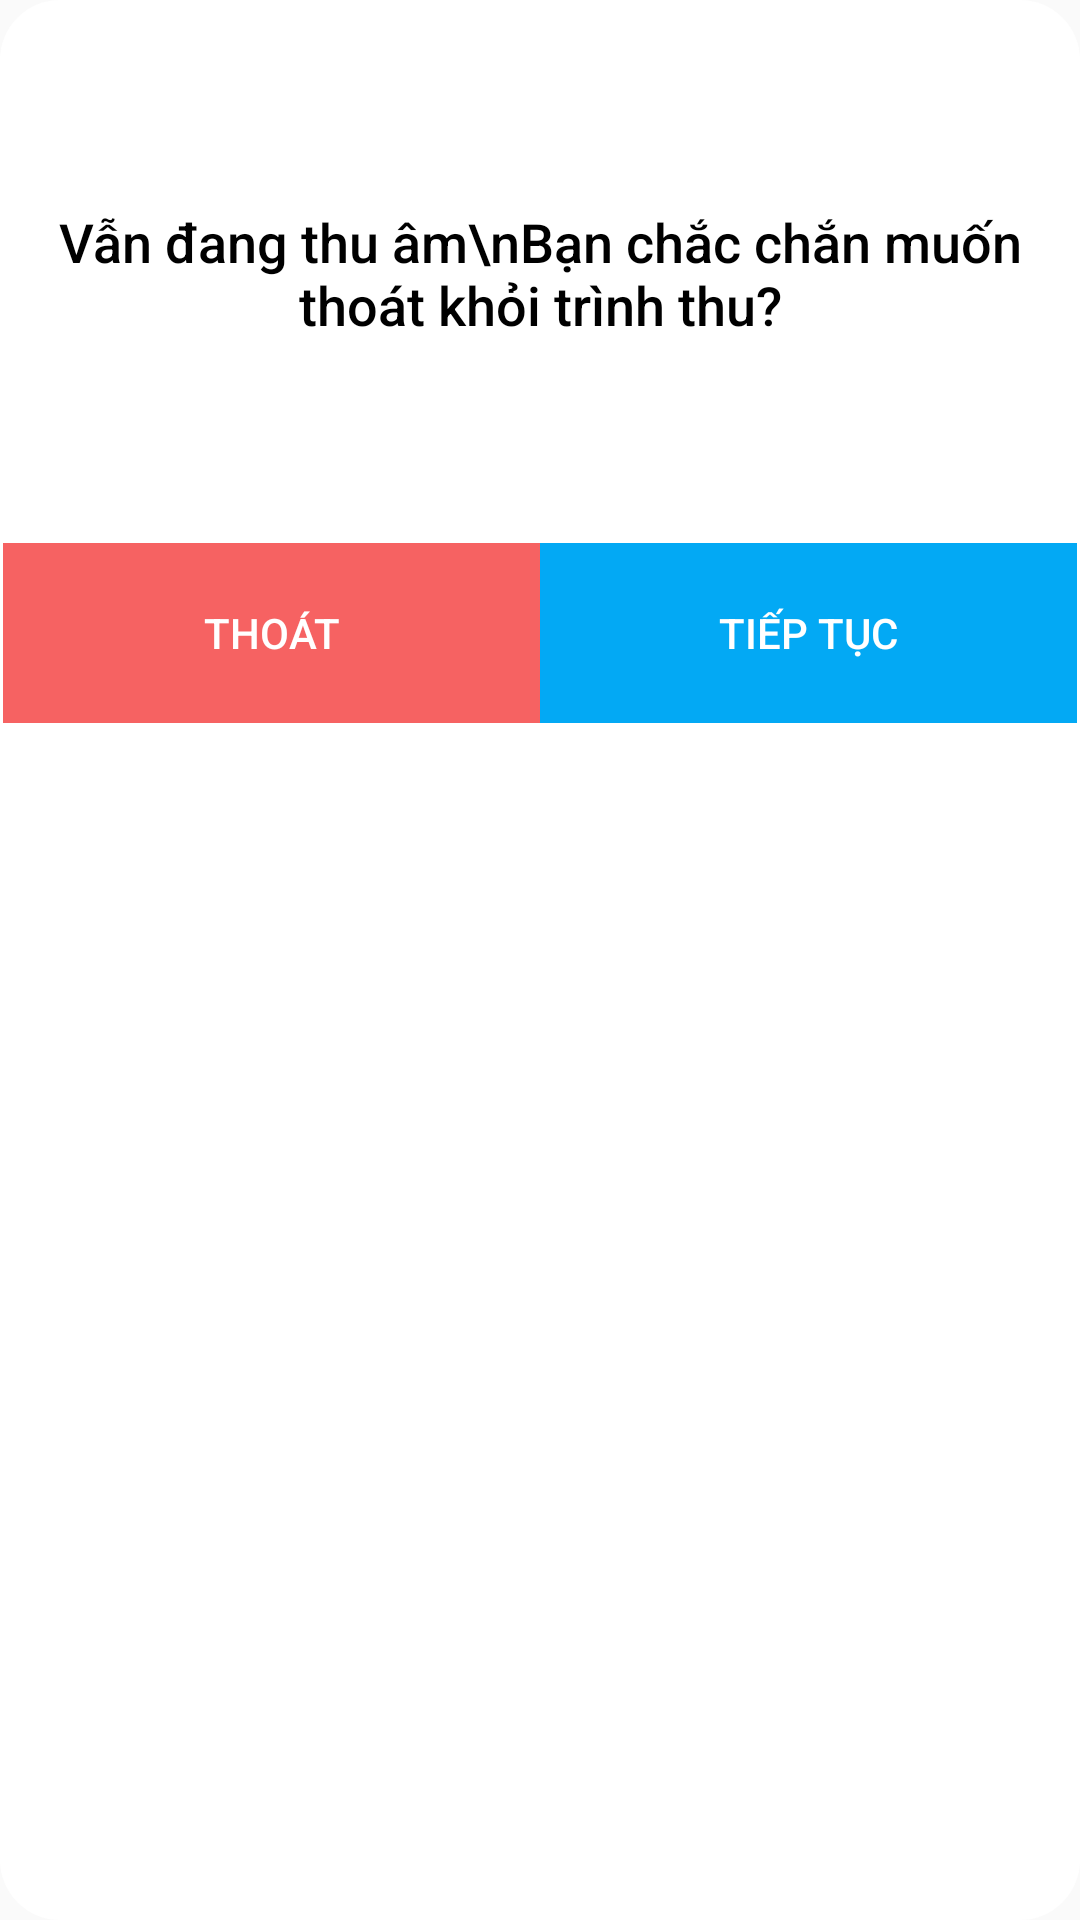

Here is an Android app screen rendered from its layout file. Give the layout XML and the strings, colors and styles it references.
<!-- AndroidManifest.xml: application theme AppTheme -->
<!-- res/layout/kaorake_abort_dialog.xml -->
<?xml version="1.0" encoding="utf-8"?>
<LinearLayout xmlns:android="http://schemas.android.com/apk/res/android"
              xmlns:app="http://schemas.android.com/apk/res-auto" xmlns:tools="http://schemas.android.com/tools"
              android:layout_width="fill_parent"
              android:layout_height="wrap_content"
              android:background="@drawable/rounded_corner_20dp"
              android:orientation="vertical">
    <FrameLayout
            android:layout_width="match_parent"
            android:layout_height="180dp">

        <TextView
                android:text="Vẫn đang thu âm\nBạn chắc chắn muốn thoát khỏi trình thu?"
                android:gravity="center"
                android:layout_width="match_parent"
                android:layout_height="match_parent" android:id="@+id/textView" android:textSize="18sp"
                android:textAlignment="center" android:fontFamily="sans-serif-medium"
                android:textColor="@android:color/background_dark"
                tools:layout_editor_absoluteY="24dp" tools:layout_editor_absoluteX="24dp"/>
    </FrameLayout>
    <LinearLayout
            android:orientation="horizontal"
            android:layout_width="match_parent"

            android:layout_height="60dp">
        <Button
                android:text="Thoát"
                android:layout_weight="1"
                android:layout_width="match_parent"
                android:layout_height="match_parent" android:id="@+id/karaoke_abort_button"
                android:background="@color/light_red" android:textColor="@android:color/white" android:textSize="14sp"/>
        <Button
                android:text="Tiếp tục"
                android:layout_weight="1"
                android:layout_width="match_parent"
                android:layout_height="match_parent" android:id="@+id/karaoke_cancel_button"
                android:background="@color/colorPrimary" android:textColor="@android:color/white"
                android:fontFamily="sans-serif-medium" android:textSize="14sp"/>
    </LinearLayout>
</LinearLayout>
<!-- resources referenced by this layout -->
<resources>
  <color name="colorPrimary">#03A9F4</color>
  <color name="light_red">#FFF66262</color>
  <!-- drawable rounded_corner_20dp (drawable) -->
  <?xml version="1.0" encoding="utf-8"?>
  <shape xmlns:android="http://schemas.android.com/apk/res/android" >
  
  
      <solid android:color="#ffffff" />
      <padding
              android:left="1dp"
              android:right="1dp"
              android:bottom="1dp"
              android:top="1dp" />
  
      <corners android:radius="20dp" />
  </shape>
  <style name="AppTheme" parent="Theme.AppCompat.Light.DarkActionBar">
          
          <item name="colorPrimary">@color/colorPrimary</item>
          <item name="colorPrimaryDark">@color/colorPrimaryDark</item>
          <item name="colorAccent">@color/colorAccent</item>
      </style>
  <color name="colorPrimaryDark">#009CC9</color>
  <color name="colorAccent">#E88B57</color>
</resources>
